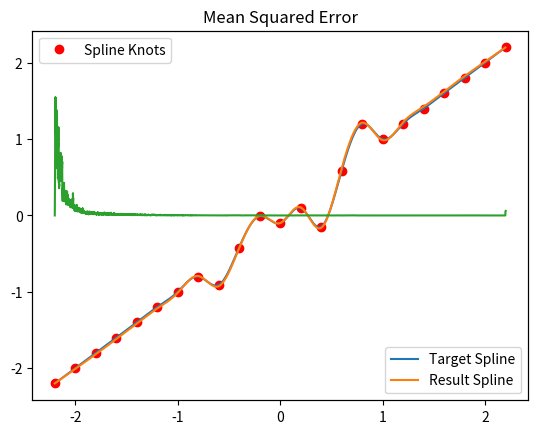
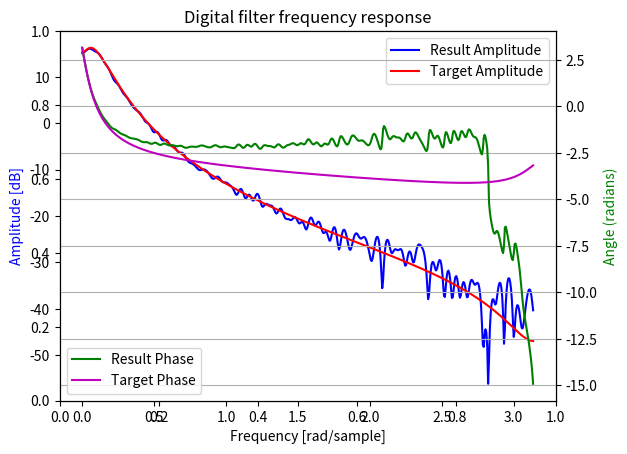

These figures' Python source, in order:
import numpy as np
from scipy import interpolate,signal
import matplotlib.pyplot as plt
import math


class FDSAF:
    def __init__( self,filterlen ):
        self.M = filterlen
        self.w_f = np.fft.fft(np.concatenate((np.ones(1),np.zeros(2*self.M-1))))
        self.last_buffer = np.zeros(self.M, dtype='float')
        self.Cm = np.matrix(0.5 * np.array([[-1,3,-3,1], # Row major
                                 [2,-5,4,-1],
                                 [-1,0,1,0],
                                 [0,2,0,0]]))
        
        # Based on paper example 1                       
        self.mu_w = 0.001
        self.mu_q = 0.001
        self.delta_x = 0.2
        self.ordinates = np.arange(-2.2,2.3,self.delta_x)
        self.abscissas = np.arange(-2.2,2.3,self.delta_x) # Only for graphing

        self.N = len(self.ordinates)-1
        self.e = 0

        # For sample-wise filtering
        self.w = np.concatenate((np.ones(1),np.zeros(self.M-1)))
        self.single_buffer = np.zeros(self.M)


    def est(self, x, d):
        if len(x) != self.M or len(d) != self.M:
            print("Wrong input length")
            exit()

        full_buffer = np.concatenate((self.last_buffer,x))

        x_f = np.fft.fft(full_buffer)

        s = np.fft.ifft(x_f*self.w_f)[-self.M:]

        UT = []
        UdotT = []
        QT = []
        IT = []

        for j in range(self.M):
            i_j = int(np.floor(s[j].real/self.delta_x) + (self.N/2))
            u_j = s[j].real/self.delta_x - np.floor(s[j].real/self.delta_x)
            u = [math.pow(u_j,3),math.pow(u_j,2),u_j,1]
            udot = [3*math.pow(u_j,2),2*u_j,1,0]

            if (abs(s[j])>2.0):
                q = np.asarray([(y-11)*self.delta_x for y in range(i_j-1,i_j+3)])
                IT.append([-1,-1,-1,-1])
            else:
                q = np.asarray(list(self.ordinates[i_j-1:i_j+3]))
                IT.append([i_j-1,i_j,i_j+1,i_j+2])

            UT.append(u)
            UdotT.append(udot)
            QT.append(q)

        Um = np.matrix(UT).T
        Udotm = np.matrix(UdotT).T
        Qm = np.matrix(QT).T
        Im = np.matrix(IT).T


        # y = np.matmul(Um.T,self.Cm)
        # y = np.multiply(y,Qm.T)
        # y = np.asarray(y)
        # y = np.sum(y,axis=1)

        y = np.matmul(self.Cm,Qm)
        y = np.multiply(y, Um)
        y = np.asarray(y)
        y = np.sum(y, axis=0)

        self.e = d - y

        deltadot = np.matmul(self.Cm,Qm)
        deltadot = np.multiply(deltadot,Udotm)
        deltadot = np.asarray(deltadot)
        deltadot = np.sum(deltadot,axis=0)

        e_s = np.multiply(deltadot/self.delta_x,self.e)
        e_f = np.fft.fft(np.concatenate((np.zeros(self.M),e_s)))
        deltaW = np.fft.ifft(np.multiply(e_f,np.conjugate(x_f)))[:self.M]

        self.w_f = self.w_f + self.mu_w * np.fft.fft(np.concatenate((deltaW,np.zeros(self.M))))

        temp = np.asarray(np.matmul(self.Cm.T,Um))
        deltaq = self.mu_q * self.e * temp
        Qm = Qm + deltaq # Now need to update these in the abscissa array
        Qm = np.reshape(Qm,-1)
        Im = np.reshape(Im,-1)
        deltaq = np.reshape(deltaq,-1)

        for i in range(np.shape(Im)[1]):
            if Im[0,i] != -1:
                self.ordinates[Im[0,i]] += deltaq[i]

        self.last_buffer = x
        return y

    def estsingle(self, x, d):

        # Filter
        self.single_buffer[1:] = self.single_buffer[:-1]
        self.single_buffer[0] = x
        # print(self.w)
        s = np.dot(self.single_buffer,self.w)

        i_j = int(np.floor(s/self.delta_x) + (self.N/2))

        u_j = s/self.delta_x - np.floor(s/self.delta_x)

        u = np.asarray([math.pow(u_j,3),math.pow(u_j,2),u_j,1])
        udot = np.asarray([3*math.pow(u_j,2),2*u_j,1,0])

        if (abs(s)>2.0):
            q = np.asarray([(y-11)*self.delta_x for y in range(i_j-1,i_j+3)])
        else:
            q = np.asarray(list(self.ordinates[i_j-1:i_j+3]))

        y = np.matmul(u,self.Cm)
        y = np.matmul(y, q)
        y = float(y)

        self.e = d - y

        # Train filter
        deltaw = np.matmul(self.mu_w*self.e*udot,self.Cm)
        deltaw = float(np.matmul(deltaw, q))
        self.w = self.w + deltaw*self.single_buffer

        if abs(s) <= 2.0:
            deltaq = np.matmul(self.mu_q*self.e*self.Cm.T,u)
            q = q + deltaq
            for i in range(np.shape(q)[1]):
                self.ordinates[i_j+i-1] = float(q[0,i])

        return y

    def estsinglefilter(self, x, d):

        # Filter
        self.single_buffer[1:] = self.single_buffer[:-1]
        self.single_buffer[0] = x
        # print(self.w)
        s = np.dot(self.single_buffer,self.w)


        i_j = int(np.floor(s/self.delta_x) + (self.N/2))
        q = np.asarray([(y-11)*self.delta_x for y in range(i_j-1,i_j+3)])

        u_j = s/self.delta_x - np.floor(s/self.delta_x)
        u = np.asarray([math.pow(u_j,3),math.pow(u_j,2),u_j,1])
        udot = np.asarray([3*math.pow(u_j,2),2*u_j,1,0])

        y = np.matmul(u,self.Cm)
        y = np.matmul(y, q)
        
        y = float(y)

        self.e = d - y

        # Train filter
        deltaw = np.matmul(self.mu_w*self.e*udot,self.Cm)
        deltaw = float(np.matmul(deltaw, q))
        self.w = self.w + deltaw*self.single_buffer

        # print(self.w[0])
        return y

    def estsinglespline(self, x, d):
        i_j = int(np.floor(x/self.delta_x) + (self.N/2))

        u_j = x/self.delta_x - np.floor(x/self.delta_x)

        u = np.asarray([math.pow(u_j,3),math.pow(u_j,2),u_j,1])

        q = np.asarray(list(self.ordinates[i_j-1:i_j+3]))

        y = np.matmul(u,self.Cm)
        y = np.matmul(y, q)
        y = float(y)

        self.e = d - y

        deltaq = np.matmul(self.mu_q*self.e*self.Cm.T,u)
        q = q + deltaq

        for i in range(np.shape(q)[1]):
            self.ordinates[i_j+i-1] = float(q[0,i])

        return y



if __name__ == "__main__":
    np.random.seed(0)
    filterlen = 120
    FD = FDSAF(filterlen) # initialize our FDSAF

    y = []
    e = []

    # FILTER COEFFICIENTS
    a = [1,-2.628,2.3,-0.6703]
    b = [0,0.1032,-0.0197,-0.0934]

    # SPLINE KNOTS
    spline_y = [-2.2,-2.0,-1.8,-1.6,-1.4,-1.2,-1.0,-0.8,
                -0.91,-0.42,-0.01,-0.1,0.1,-0.15,0.58,1.2,
                1.0,1.2,1.4,1.6,1.8,2.0,2.2]
    spline_x = np.linspace(-2.2,2.2,len(spline_y))
    targetspline = interpolate.splrep(spline_x, spline_y, s=0)

    ### TEST FOR EX 1
    x = np.random.uniform(-1,1,100000)
    d = signal.lfilter(b,a,x)
    d = interpolate.splev(d, targetspline, der=0)

    signal_power = np.mean(d**2)
    d = d + np.random.normal(loc=0.0,scale= signal_power/1000,size=len(d))

     #FOR BLOCKWISE TESTING
    zext_len = filterlen - (len(x)%filterlen) if len(x)%filterlen !=0 else 0

    x = np.pad(x,(0,zext_len),'constant')
    x = np.reshape(x,(-1,filterlen))

    d = np.pad(d,(0,zext_len),'constant')
    d = np.reshape(d,(-1,filterlen))

    for k in range(len(x)):
        y.append(FD.est(x[k], d[k]))
        e.append(FD.e)

    y = np.asarray(y).flatten()
    e = np.asarray(e).flatten()

    plotx = np.linspace(-2.2,2.2,100000)
    targety = interpolate.splev(plotx, targetspline, der=0)
    resultspline = interpolate.splrep(FD.abscissas, FD.ordinates, s=0)
    resulty = interpolate.splev(plotx, resultspline, der=0)

    fig = plt.figure()
    ax = plt.subplot(111)
    ax2 = plt.twiny(ax)
    ax2.plot(targety,label="Target Spline")
    ax2.get_xaxis().set_visible(False)
    ax.plot(spline_x,spline_y,'or',label="Spline Knots")
    ax2.plot(resulty,label="Result Spline")
    ax.legend()
    ax2.legend(loc="lower right")
    plt.title("Spline")
    plt.show()

    plt.title("Mean Squared Error")
    plt.xlabel("Sample")
    plt.ylabel("Mean Squared Error")

    plt.plot(signal.lfilter(np.ones(100)/100,1,np.asarray(e)**2))
    plt.show()

    neww = np.fft.fft(FD.w_f).real[:int(len(FD.w_f)/2):-1]
    neww = neww/240

    # plt.plot(neww)
    # plt.show()
    # exit()

    wprime,hprime = signal.freqz(b,a)
    w, h = signal.freqz(neww)
    fig = plt.figure()
    plt.title('Digital filter frequency response')
    ax1 = fig.add_subplot(111)
   
    ax1.plot(w, 20 * np.log10(abs(h)), 'b',label="Result Amplitude")
    ax1.plot(wprime, 20 * np.log10(abs(hprime)), 'r',label="Target Amplitude")
    plt.ylabel('Amplitude [dB]', color='b')
    plt.xlabel('Frequency [rad/sample]')
   
    ax2 = ax1.twinx()
    angles = np.unwrap(np.angle(h))
    anglesprime = np.unwrap(np.angle(hprime))
    ax2.plot(w, angles, 'g',label="Result Phase")
    ax2.plot(wprime,anglesprime, 'm',label="Target Phase")
    plt.ylabel('Angle (radians)', color='g')
    plt.grid()
    plt.axis('tight')
    ax1.legend()
    ax2.legend(loc="lower left")
    plt.show()

    # ### WORKING TEST TO SHOW SAMPLE LEVEL FILTER AND SPLINE WITH RANDOM INPUT (WITH NOISE)

    # x = np.random.uniform(-1,1,100000)
    # d = signal.lfilter(b,a,x)
    # d = interpolate.splev(d, targetspline, der=0)

    # signal_power = np.mean(d**2)
    # d = d + np.random.normal(loc=0.0,scale= signal_power/1000,size=len(d))

    # for k in range(np.shape(x)[0]):
    #     y.append(FD.estsingle(x[k], d[k]))
    #     e.append(FD.e)

    # plotx = np.linspace(-2.2,2.2,100000)
    # targety = interpolate.splev(plotx, targetspline, der=0)
    # resultspline = interpolate.splrep(FD.abscissas, FD.ordinates, s=0)
    # resulty = interpolate.splev(plotx, resultspline, der=0)

    # fig = plt.figure()
    # ax = plt.subplot(111)
    # ax2 = plt.twiny(ax)
    # ax2.plot(targety,label="Target Spline")
    # ax2.get_xaxis().set_visible(False)
    # ax.plot(spline_x,spline_y,'or',label="Spline Knots")
    # ax2.plot(resulty,label="Result Spline")
    # ax.legend()
    # ax2.legend(loc="lower right")
    # plt.title("Spline")
    # plt.show()

    # plt.title("Mean Squared Error")
    # plt.xlabel("Sample")
    # plt.ylabel("Mean Squared Error")

    # plt.plot(signal.lfilter(np.ones(100)/100,1,np.asarray(e)**2))
    # plt.show()


    # wprime,hprime = signal.freqz(b,a)
    # w, h = signal.freqz(FD.w)
    # fig = plt.figure()
    # plt.title('Digital filter frequency response')
    # ax1 = fig.add_subplot(111)
   
    # ax1.plot(w, 20 * np.log10(abs(h)), 'b',label="Result Amplitude")
    # ax1.plot(wprime, 20 * np.log10(abs(hprime)), 'r',label="Target Amplitude")
    # plt.ylabel('Amplitude [dB]', color='b')
    # plt.xlabel('Frequency [rad/sample]')
   
    # ax2 = ax1.twinx()
    # angles = np.unwrap(np.angle(h))
    # anglesprime = np.unwrap(np.angle(hprime))
    # ax2.plot(w, angles, 'g',label="Result Phase")
    # ax2.plot(wprime,anglesprime, 'm',label="Target Phase")
    # plt.ylabel('Angle (radians)', color='g')
    # plt.grid()
    # plt.axis('tight')
    # ax1.legend()
    # ax2.legend(loc="lower left")
    # plt.show()


    # ### WORKING TEST TO SHOW SAMPLE LEVEL FILTER WITH RANDOM INPUT

    # x = np.random.uniform(-1,1,100000)
    # d = signal.lfilter(b,a,x)

    # for k in range(np.shape(x)[0]):
    #     y.append(FD.estsinglefilter(x[k], d[k]))
    #     e.append(FD.e)

    # e = np.asarray(e)**2
    # e = signal.lfilter(np.ones(1000)/1000,[1],e)
    # plt.plot(e)
    # plt.show()
    # plt.plot(FD.w)
    # plt.show()
    # print(FD.w)

    # wprime,hprime = signal.freqz(b,a)
    # w, h = signal.freqz(FD.w)
    # fig = plt.figure()
    # plt.title('Digital filter frequency response')
    # ax1 = fig.add_subplot(111)
   
    # plt.plot(w, 20 * np.log10(abs(h)), 'b')
    # plt.plot(wprime, 20 * np.log10(abs(hprime)), 'r')
    # plt.ylabel('Amplitude [dB]', color='b')
    # plt.xlabel('Frequency [rad/sample]')
   
    # ax2 = ax1.twinx()
    # angles = np.unwrap(np.angle(h))
    # anglesprime = np.unwrap(np.angle(hprime))
    # plt.plot(w, angles, 'g')
    # plt.plot(wprime,anglesprime, 'm')
    # plt.ylabel('Angle (radians)', color='g')
    # plt.grid()
    # plt.axis('tight')
    # plt.show()

    # ### WORKING TEST TO SHOW SAMPLE LEVEL SPLINE ADAPTION WITH RANDOM INPUT
    # x = np.random.uniform(-1,1,100000)
    # d = interpolate.splev(x, targetspline, der=0)
    # for k in range(np.shape(x)[0]):
    #     y.append(FD.estsinglespline(x[k], d[k]))
    #     e.append(FD.e)

    # plotx = np.linspace(-2.2,2.2,100000)
    # targety = interpolate.splev(plotx, targetspline, der=0)
    # resultspline = interpolate.splrep(FD.abscissas, FD.ordinates, s=0)
    # resulty = interpolate.splev(plotx, resultspline, der=0)
    # plt.plot(targety)
    # plt.plot(resulty)
    # plt.show()
    # plt.plot(np.asarray(e)**2)
    # plt.show()

    # ### WORKING TEST TO SHOW SAMPLE LEVEL SPLINE ADAPTION WITH LINSPACE
    # x = np.linspace(-1.8,1.8,100000)
    # d = interpolate.splev(x, targetspline, der=0)
    # for k in range(np.shape(x)[0]):
    #     y.append(FD.estsingle(x[k], d[k]))
    #     e.append(FD.e)
    # targetynew = interpolate.splev(x, targetspline, der=0)
    # plt.plot(targetynew)
    # plt.plot(y)
    # plt.show()